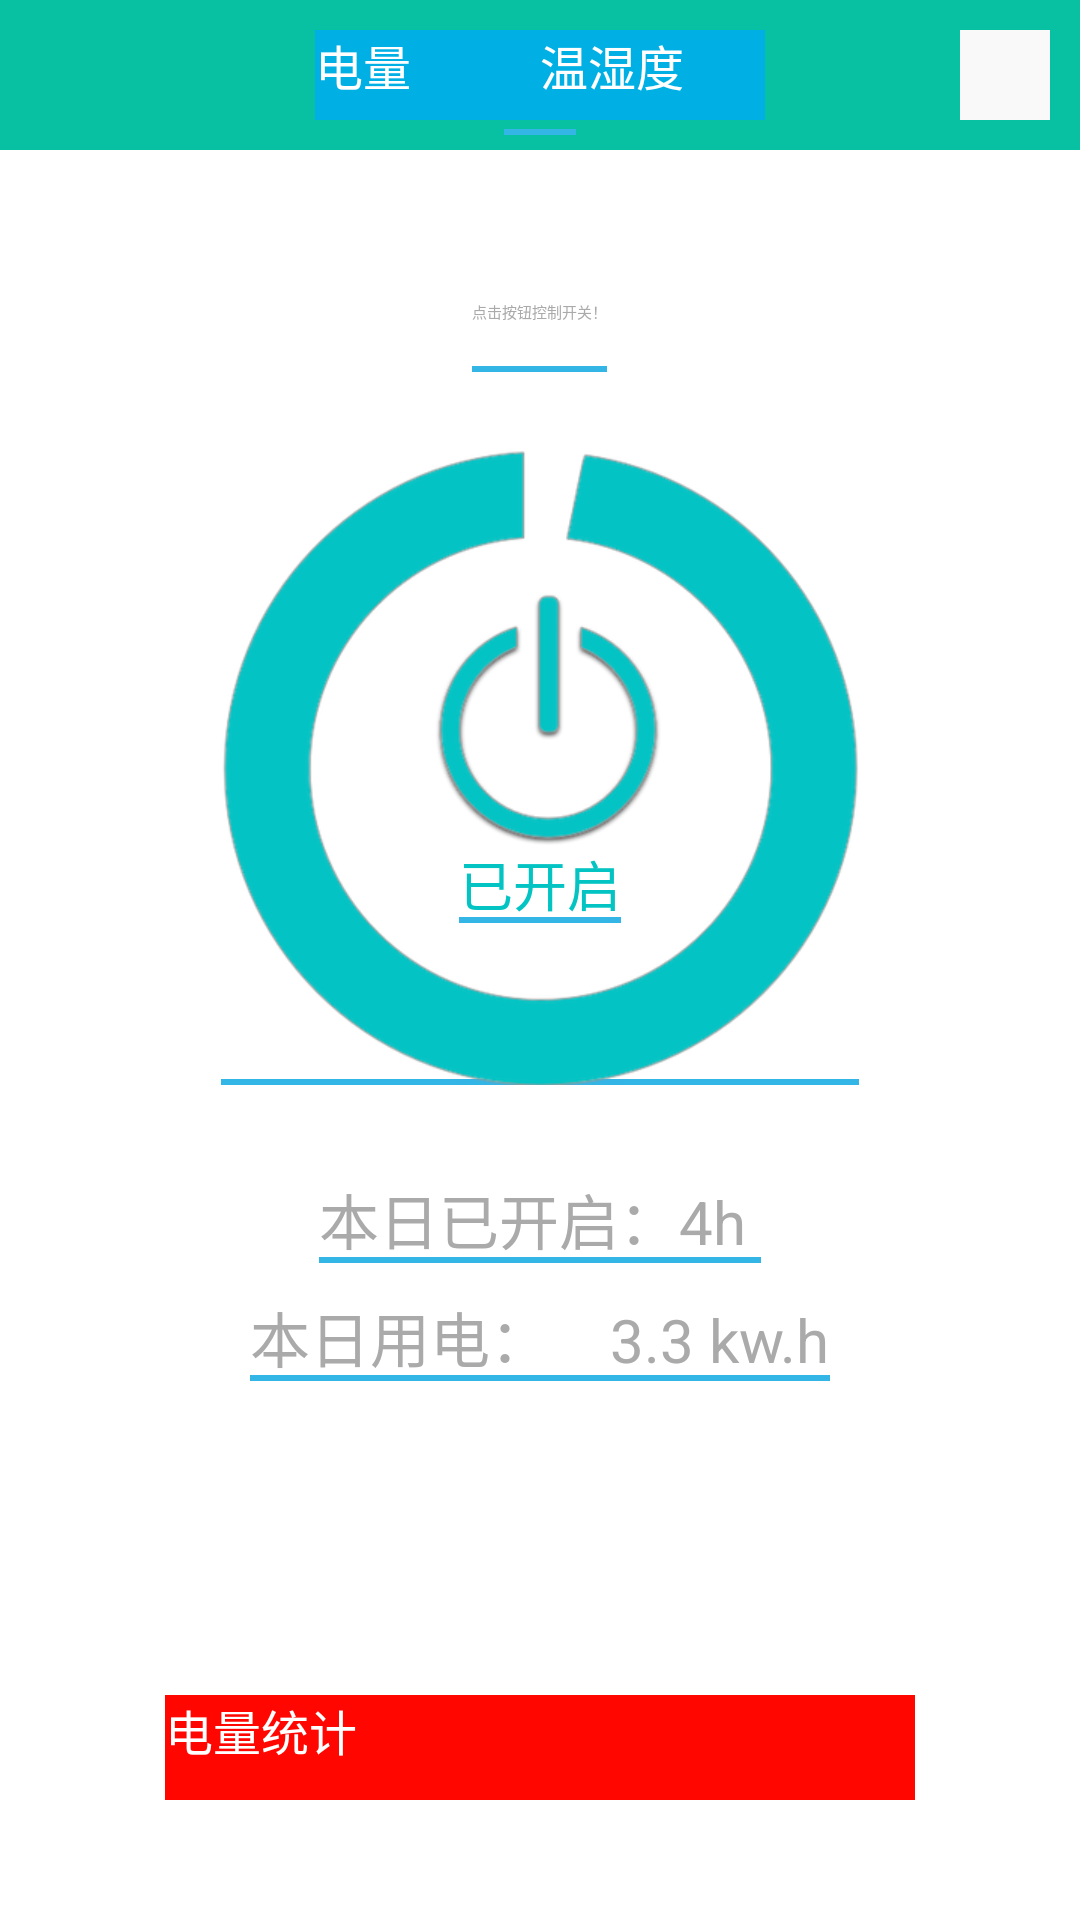

This screen was rendered from an Android layout file. Write that file and the resources it references.
<!-- AndroidManifest.xml: application theme AppTheme -->
<!-- res/layout/activity_kaiguan_test.xml -->
<?xml version="1.0" encoding="utf-8"?>
<LinearLayout xmlns:android="http://schemas.android.com/apk/res/android"
    xmlns:hyman="http://schemas.android.com/apk/res-auto"
    android:layout_width="match_parent"
    android:layout_height="match_parent"
    android:background="@color/white"
    android:orientation="vertical"
    android:longClickable="false"
    android:id="@+id/sys1">

    


    <LinearLayout
        android:layout_width="match_parent"
        android:layout_height="wrap_content"
        android:orientation="vertical"
        android:weightSum="1"
        android:id="@+id/pp"
        android:background="@color/white">

        <RelativeLayout
            android:layout_width="match_parent"
            android:layout_height="wrap_content"
            android:orientation="vertical"
            android:id="@+id/o"
            android:layout_weight="0.37"
            android:background="@color/green">

        <include layout="@layout/navigation"/>
        </RelativeLayout>

    </LinearLayout>

    <LinearLayout

        android:layout_width="match_parent"
        android:layout_height="fill_parent"
        android:background="#f4f4f7"
        android:orientation="vertical"
        android:id="@+id/l2"
        android:weightSum="1">

        <RelativeLayout
            android:layout_width="match_parent"
            android:layout_height="351dp"
            android:layout_gravity="center_horizontal"
            android:id="@+id/pppp"
            android:layout_weight="1"
            android:background="@color/white">



            <Button
                android:layout_width="250dp"
                android:layout_height="35dp"
                android:layout_alignParentBottom="true"
                android:layout_centerHorizontal="true"
                android:layout_marginBottom="40dp"
                android:text="电量统计"
                android:id="@+id/elecStatics"
                android:background="@color/redlight"
                android:textSize="@dimen/text_size_16"
                android:textColor="@color/white"
                />

            <ImageView
                android:layout_width="wrap_content"
                android:layout_height="wrap_content"
                android:id="@+id/kaiguan"
                android:src="@drawable/anbei8"
                android:layout_centerHorizontal="true"
                android:layout_marginTop="100dp" />

            <TextView
                android:layout_width="wrap_content"
                android:layout_height="wrap_content"
                android:textAppearance="?android:attr/textAppearanceSmall"
                android:text="已开启"
                android:id="@+id/txtSwitch"
                android:layout_alignBottom="@+id/kaiguan"
                android:layout_centerHorizontal="true"
                android:layout_marginBottom="54dp"
                android:textColor="@color/green2"
                android:textSize="@dimen/text_size_18" />

            <TextView
                android:layout_width="wrap_content"
                android:layout_height="wrap_content"
                android:textAppearance="?android:attr/textAppearanceLarge"
                android:text="本日用电：    3.3 kw.h"
                android:id="@+id/textView6"
                android:textColor="@android:color/darker_gray"
                android:textSize="@dimen/text_size_20"
                android:layout_below="@+id/openTime"
                android:layout_centerHorizontal="true"
                android:layout_marginBottom="20dp"
                android:layout_marginTop="10dp" />

            <TextView
                android:layout_width="wrap_content"
                android:layout_height="wrap_content"
                android:textAppearance="?android:attr/textAppearanceLarge"
                android:text="本日已开启：4h "
                android:id="@+id/openTime"
                android:layout_below="@+id/kaiguan"
                android:layout_centerHorizontal="true"
                android:textColor="@android:color/darker_gray"
                android:textSize="@dimen/text_size_20"
                android:layout_marginTop="30dp" />

            <TextView
                android:layout_width="wrap_content"
                android:layout_height="wrap_content"
                android:textAppearance="?android:attr/textAppearanceLarge"
                android:text="点击按钮控制开关！"
                android:id="@+id/textView8"
                android:textColor="@android:color/darker_gray"
                android:layout_centerHorizontal="true"
                android:layout_marginTop="50dp"
                />

        </RelativeLayout>

    </LinearLayout>


</LinearLayout>
<!-- res/layout/navigation.xml (included above) -->
<?xml version="1.0" encoding="utf-8"?>
    <RelativeLayout xmlns:android="http://schemas.android.com/apk/res/android"
        android:layout_width="match_parent"
        android:layout_height="wrap_content"
        android:background="@color/common_title">
        <RelativeLayout
            android:id="@+id/title_bar"
            android:layout_height="50dp"
            android:layout_width="match_parent"
            android:background="@color/green">
            <Button
                android:id="@+id/title_btn_right"
                android:layout_height="30dp"
                android:layout_width="30dp"
                android:layout_alignParentRight="true"
                android:layout_centerVertical="true"
                android:layout_marginRight="10dp"
                android:background="@color/common_title" />
            <TextView
                android:id="@+id/title_txt"
                android:layout_height="40dp"
                android:layout_width="wrap_content"
                android:layout_centerInParent="true"
                android:gravity="center"
                android:textSize="18sp"
                android:textStyle="bold"/>
            <Button
                android:id="@+id/btnMenu"
                android:layout_height="30dp"
                android:layout_width="30dp"
                android:layout_centerVertical="true"
                android:layout_marginLeft="10dp"
                android:textColor="@color/blue"
                android:textSize="16sp"
                android:layout_marginStart="10dp"
                android:background="@drawable/leftmenu"/>



            <LinearLayout
                android:id="@+id/common_constact"
                android:layout_height="wrap_content"
                android:layout_width="150dp"
                android:orientation="horizontal"
                android:layout_centerInParent="true">
                <Button
                    android:id="@+id/BtnElect"
                    style="@style/top_group"
                    android:text="电量"
                    android:background="@color/blue1"
                    android:textColor="@color/white" />
                <Button
                    android:id="@+id/btnTemper"
                    style="@style/top_group"
                    android:text="温湿度"
                    android:background="@color/blue1"
                    android:textColor="@color/white" />
            </LinearLayout>
        </RelativeLayout>
    </RelativeLayout>
<!-- resources referenced by this layout -->
<resources>
  <color name="blue">#499BF7</color>
  <color name="blue1">#00AFE4</color>
  <color name="common_title">#F9F9F9</color>
  <color name="green">#07C1A2</color>
  <color name="green2">#03C4C3</color>
  <color name="redlight">#FF0700</color>
  <color name="white">#FFFFFF</color>
  <dimen name="text_size_16">16sp</dimen>
  <dimen name="text_size_18">18sp</dimen>
  <dimen name="text_size_20">20sp</dimen>
  <!-- drawable anbei8: png bitmap (drawable-xhdpi, 74063 bytes) -->
  <style name="top_group">
          <item name="android:layout_height">30dp</item>
          <item name="android:layout_width">0dp</item>
          <item name="android:layout_weight">1</item>
          <item name="android:textSize">16sp</item>
          <item name="android:textColor">@drawable/qq_constact_font</item>
          <item name="android:background">@drawable/qq_constact_group</item>
      </style>
  <style name="AppTheme" parent="android:Widget.Holo.Light.ActionBar">
  
          
      </style>
  <!-- drawable qq_constact_group (drawable-xhdpi) -->
  <?xml version="1.0" encoding="utf-8"?>
  
  <selector xmlns:android="http://schemas.android.com/apk/res/android">
  
      <item android:state_enabled="false"><shape>
              <corners android:bottomLeftRadius="5dp" android:bottomRightRadius="5dp" android:topLeftRadius="5dp" android:topRightRadius="5dp" />
              <solid android:color="@color/blue" />
              <stroke android:width="1dp" android:color="@color/white" />
          </shape>
      </item>
      <item android:state_pressed="true"><shape>
              <corners android:bottomLeftRadius="5dp" android:bottomRightRadius="5dp" android:topLeftRadius="5dp" android:topRightRadius="5dp" />
              <solid android:color="@color/blue" />
              <stroke android:width="1dp" android:color="@color/white" />
          </shape>
      </item>
      <item><shape>
              <corners android:bottomLeftRadius="5dp" android:bottomRightRadius="5dp" android:topLeftRadius="5dp" android:topRightRadius="5dp" />
              <solid android:color="@color/whites" />
              <stroke android:width="1dp" android:color="@color/white" />
          </shape>
      </item>
  
  </selector>
  <color name="whites">#ffffff</color>
</resources>
